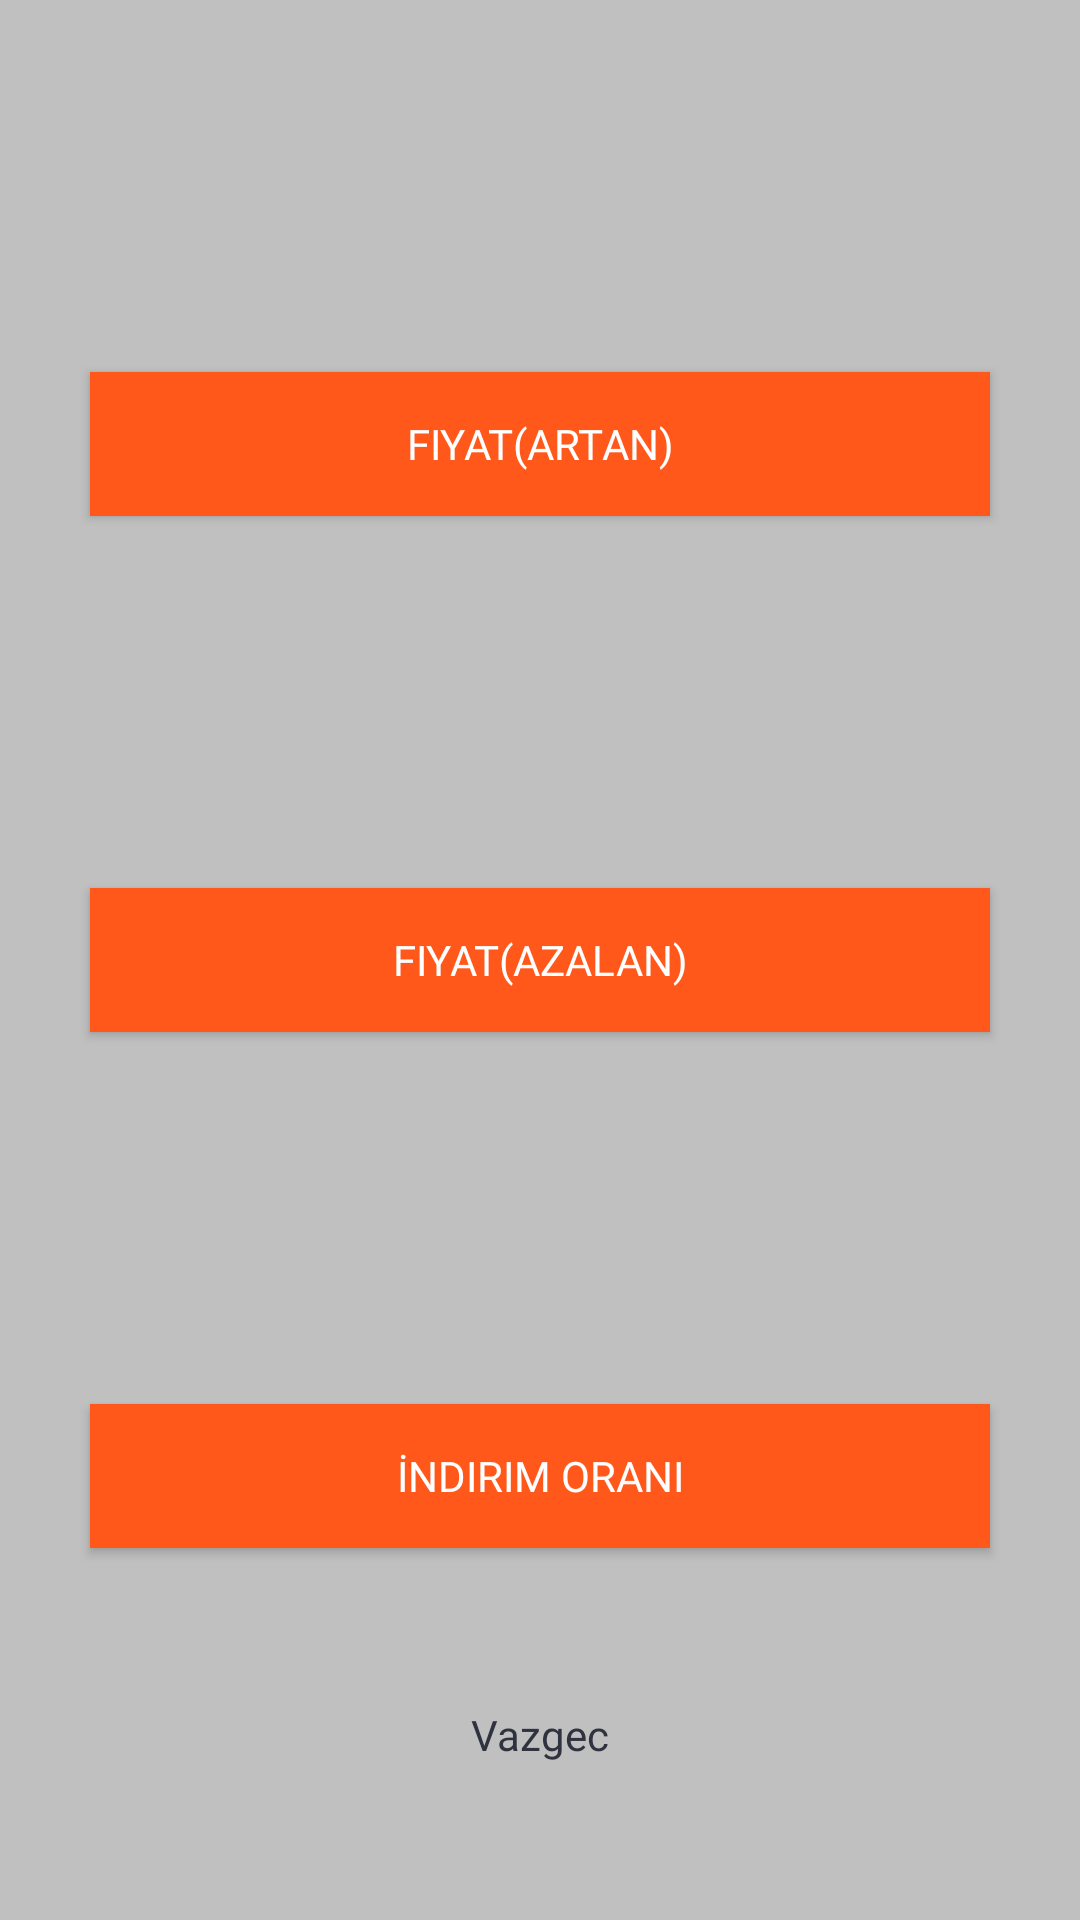

Android layout source for this screen:
<!-- AndroidManifest.xml: application theme AppTheme -->
<!-- res/layout/dialog_sirala.xml -->
<?xml version="1.0" encoding="utf-8"?>
<android.support.constraint.ConstraintLayout xmlns:android="http://schemas.android.com/apk/res/android"
    xmlns:app="http://schemas.android.com/apk/res-auto"
    xmlns:tools="http://schemas.android.com/tools"
    android:layout_width="match_parent"
    android:layout_height="400dp"
    android:background="@color/urundetay">

    <TextView
        android:id="@+id/urun_sirala_vazgec"
        android:layout_width="wrap_content"
        android:layout_height="wrap_content"
        android:layout_marginTop="16dp"
        android:layout_marginBottom="16dp"
        android:fontFamily="@font/alfa_slab_one"
        android:text="Vazgec"
        android:textColor="@color/bluedark"
        app:layout_constraintBottom_toBottomOf="parent"
        app:layout_constraintEnd_toEndOf="parent"
        app:layout_constraintHorizontal_bias="0.5"
        app:layout_constraintStart_toStartOf="parent"
        app:layout_constraintTop_toBottomOf="@+id/indirim_orani" />

    <Button
        android:id="@+id/fiyat_artan"
        android:layout_width="300dp"
        android:layout_height="wrap_content"
        android:layout_marginStart="16dp"
        android:layout_marginEnd="16dp"
        android:background="@drawable/uye_buton"
        android:fontFamily="@font/alfa_slab_one"
        android:text="Fiyat(Artan)"
        android:textColor="@color/beyaz"
        app:layout_constraintBottom_toTopOf="@+id/fiyat_azalan"
        app:layout_constraintEnd_toEndOf="parent"
        app:layout_constraintHorizontal_bias="0.5"
        app:layout_constraintStart_toStartOf="parent"
        app:layout_constraintTop_toTopOf="parent" />

    <Button
        android:id="@+id/fiyat_azalan"
        android:layout_width="300dp"
        android:layout_height="wrap_content"
        android:layout_marginStart="16dp"
        android:layout_marginEnd="16dp"
        android:background="@drawable/uye_buton"
        android:fontFamily="@font/alfa_slab_one"
        android:text="Fiyat(Azalan)"
        android:textColor="@color/beyaz"
        app:layout_constraintBottom_toTopOf="@+id/indirim_orani"
        app:layout_constraintEnd_toEndOf="parent"
        app:layout_constraintStart_toStartOf="parent"
        app:layout_constraintTop_toBottomOf="@+id/fiyat_artan" />

    <Button
        android:id="@+id/indirim_orani"
        android:layout_width="300dp"
        android:layout_height="wrap_content"
        android:layout_marginStart="16dp"
        android:layout_marginEnd="16dp"
        android:background="@drawable/uye_buton"
        android:fontFamily="@font/alfa_slab_one"
        android:text="İndirim Oranı"
        android:textColor="@color/beyaz"
        app:layout_constraintBottom_toBottomOf="parent"
        app:layout_constraintEnd_toEndOf="parent"
        app:layout_constraintHorizontal_bias="0.5"
        app:layout_constraintStart_toStartOf="parent"
        app:layout_constraintTop_toBottomOf="@+id/fiyat_azalan" />

</android.support.constraint.ConstraintLayout>
<!-- resources referenced by this layout -->
<resources>
  <color name="beyaz">#FFFFFF</color>
  <color name="bluedark">#2f333f</color>
  <color name="urundetay">#C0C0C0</color>
  <!-- drawable uye_buton (drawable) -->
  <?xml version="1.0" encoding="utf-8"?>
  <selector xmlns:android="http://schemas.android.com/apk/res/android">
      <item>
          <shape>
              <solid android:color="#FF581A" />
          </shape>
      </item>
  </selector>
  <style name="AppTheme" parent="Theme.AppCompat.Light.NoActionBar">
          
          <item name="colorPrimary">@color/bluedark</item>
          <item name="colorPrimaryDark">@color/colorPrimaryDark</item>
          <item name="colorAccent">@color/colorAccent</item>
          <item name="android:textColorHint">@android:color/white</item>
  
      </style>
  <color name="colorPrimaryDark">#00574B</color>
  <color name="colorAccent">#D81B60</color>
</resources>
